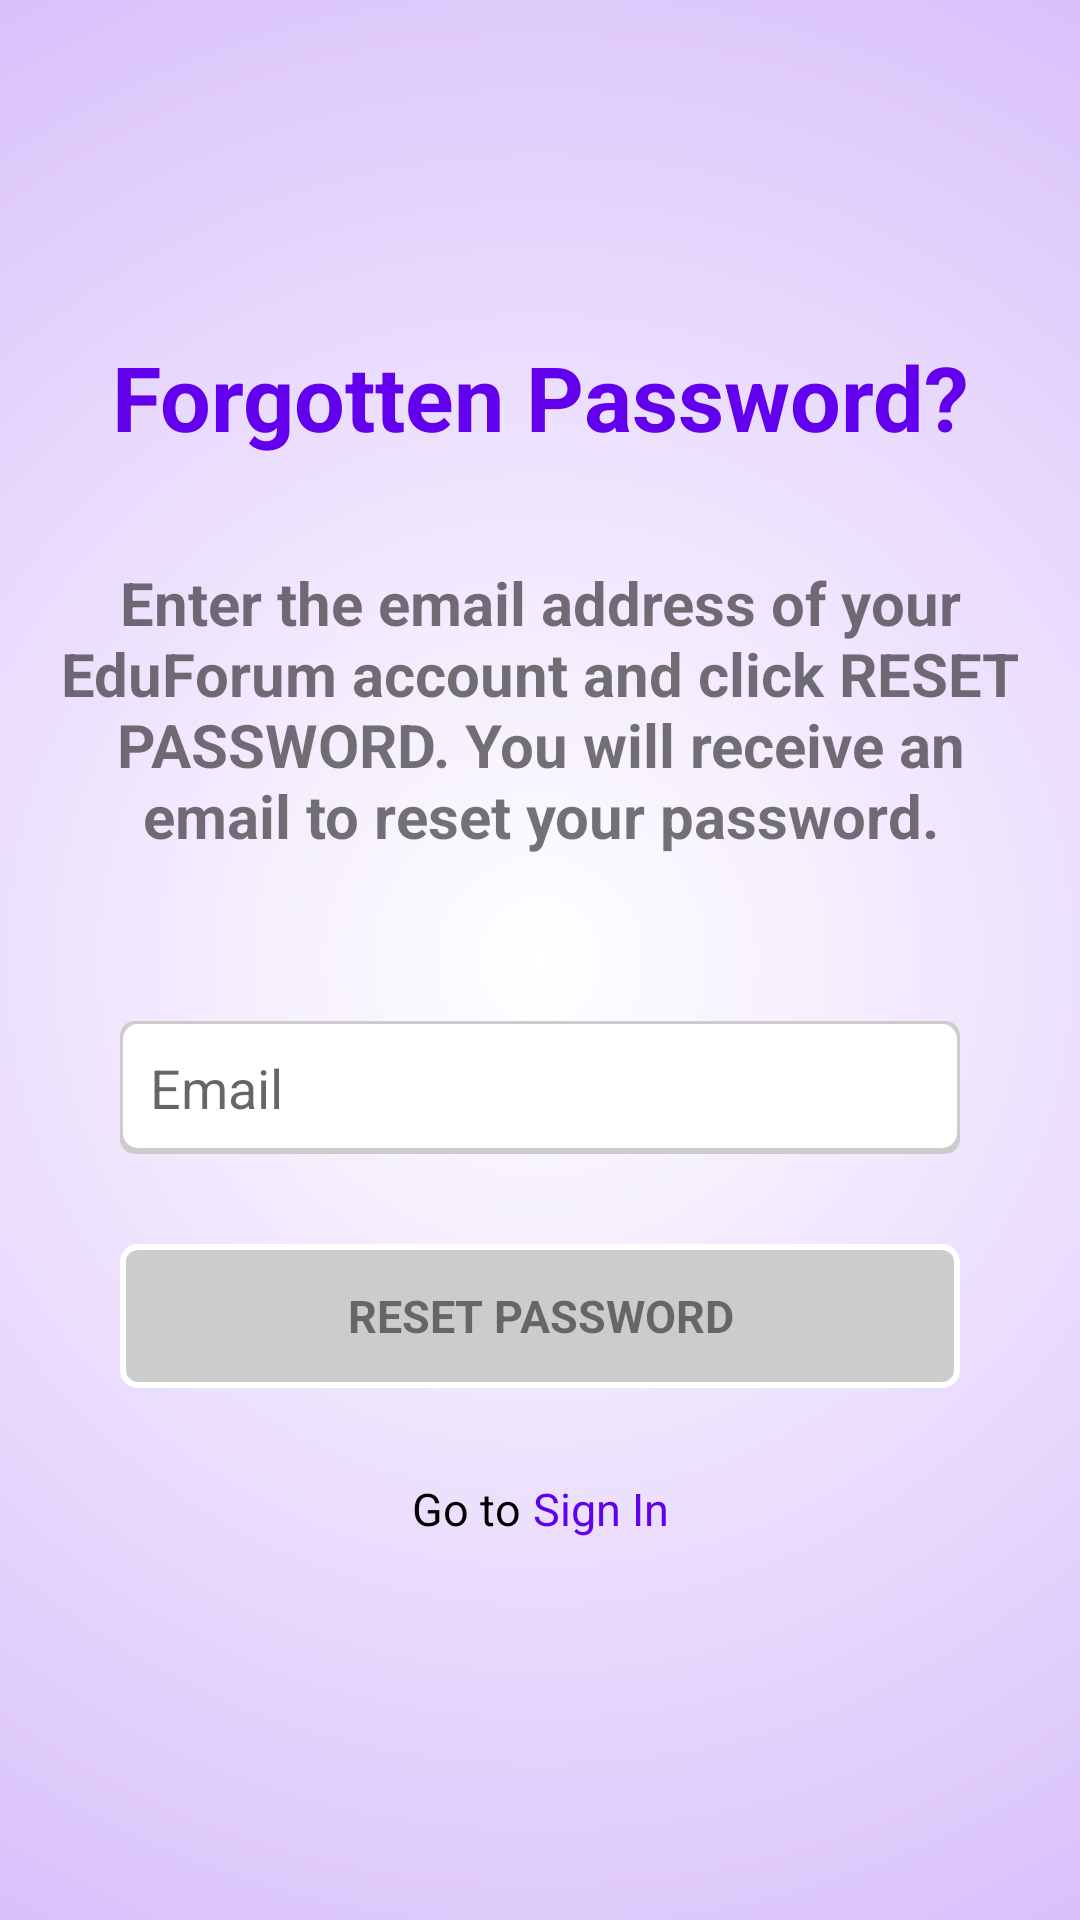

Write the Android layout XML for this screen, with the resource values it uses.
<!-- AndroidManifest.xml: application theme Theme.EduForum.Custom -->
<!-- res/layout/activity_reset_password.xml -->
<?xml version="1.0" encoding="utf-8"?>
<androidx.constraintlayout.widget.ConstraintLayout xmlns:android="http://schemas.android.com/apk/res/android"
    xmlns:app="http://schemas.android.com/apk/res-auto"
    xmlns:tools="http://schemas.android.com/tools"
    android:layout_width="match_parent"
    android:layout_height="match_parent"
    android:background="@drawable/bg_login_gradient"
    android:paddingLeft="@dimen/activity_horizontal_margin"
    android:paddingTop="@dimen/activity_vertical_margin"
    android:paddingRight="@dimen/activity_horizontal_margin"
    android:paddingBottom="@dimen/activity_vertical_margin"
    tools:context=".ResetPasswordActivity">

    <androidx.constraintlayout.widget.ConstraintLayout
        android:layout_width="0dp"
        android:layout_height="match_parent"
        app:layout_constraintBottom_toBottomOf="parent"
        app:layout_constraintEnd_toEndOf="parent"
        app:layout_constraintStart_toStartOf="parent"
        app:layout_constraintTop_toTopOf="parent"
        app:layout_constraintWidth_max="650dp"
        app:layout_constraintWidth_percent="1">

        <TextView
            android:id="@+id/tvWelcome"
            android:layout_width="wrap_content"
            android:layout_height="wrap_content"
            android:layout_marginStart="24dp"
            android:layout_marginTop="96dp"
            android:layout_marginEnd="24dp"
            android:gravity="center"
            android:paddingHorizontal="2dp"
            android:text="Forgotten Password?"
            android:textAlignment="center"
            android:textColor="@color/design_default_color_primary"
            android:textSize="30sp"
            android:textStyle="bold"
            app:layout_constraintBottom_toTopOf="@id/tvWelcome2"
            app:layout_constraintEnd_toEndOf="parent"
            app:layout_constraintStart_toStartOf="parent"
            app:layout_constraintTop_toTopOf="parent" />

        <TextView
            android:id="@+id/tvWelcome2"
            android:layout_width="wrap_content"
            android:layout_height="wrap_content"
            android:layout_marginStart="24dp"
            android:layout_marginTop="35dp"
            android:layout_marginEnd="24dp"
            android:gravity="center"
            android:paddingHorizontal="2dp"
            android:text="Enter the email address of your EduForum account and click RESET PASSWORD. You will receive an email to reset your password."
            android:textAlignment="center"
            android:textColor="@color/gray"
            android:textSize="20sp"
            android:textStyle="bold"
            app:layout_constraintBottom_toTopOf="@id/username"
            app:layout_constraintEnd_toEndOf="parent"
            app:layout_constraintStart_toStartOf="parent"
            app:layout_constraintTop_toBottomOf="@id/tvWelcome" />

        <EditText
            android:id="@+id/username"
            android:layout_width="0dp"
            android:layout_height="wrap_content"
            android:layout_marginStart="24dp"
            android:layout_marginTop="55dp"
            android:layout_marginEnd="24dp"
            android:background="@drawable/bg_single_post"
            android:hint="@string/prompt_email"
            android:importantForAutofill="no"
            android:inputType="textEmailAddress"
            android:padding="10dp"
            android:selectAllOnFocus="true"
            android:textColor="@color/black"
            app:layout_constraintEnd_toEndOf="parent"
            app:layout_constraintStart_toStartOf="parent"
            app:layout_constraintTop_toBottomOf="@id/tvWelcome2" />

        <Button
            android:id="@+id/btnResetPassword"
            style="@style/LoginButton"
            android:layout_width="match_parent"
            android:layout_height="wrap_content"
            android:layout_gravity="start"
            android:layout_marginStart="24dp"
            android:layout_marginTop="30dp"
            android:layout_marginEnd="24dp"
            android:enabled="false"
            android:text="Reset Password"
            app:layout_constraintBottom_toTopOf="@id/loginNav"
            app:layout_constraintEnd_toEndOf="parent"
            app:layout_constraintStart_toStartOf="parent"
            app:layout_constraintTop_toBottomOf="@+id/username"
            app:layout_constraintVertical_bias="0.2" />

        <androidx.constraintlayout.widget.ConstraintLayout
            android:id="@+id/loginNav"
            android:layout_width="wrap_content"
            android:layout_height="wrap_content"
            android:layout_marginTop="30dp"
            android:gravity="center"
            app:layout_constraintEnd_toEndOf="parent"
            app:layout_constraintStart_toStartOf="parent"
            app:layout_constraintTop_toBottomOf="@+id/btnResetPassword">

            <TextView
                android:id="@+id/tv1"
                android:layout_width="wrap_content"
                android:layout_height="wrap_content"
                android:paddingHorizontal="2dp"
                android:text="Go to"
                android:textColor="@color/black"
                android:textSize="15sp"
                app:layout_constraintBottom_toBottomOf="parent"
                app:layout_constraintEnd_toStartOf="@id/tv2"
                app:layout_constraintTop_toTopOf="parent" />

            <TextView
                android:id="@+id/tv2"
                android:layout_width="wrap_content"
                android:layout_height="wrap_content"
                android:gravity="start"
                android:paddingHorizontal="2dp"
                android:text="Sign In"
                android:textColor="@color/design_default_color_primary"
                android:textSize="15sp"
                app:layout_constraintBottom_toBottomOf="parent"
                app:layout_constraintStart_toEndOf="@id/tv1"
                app:layout_constraintTop_toTopOf="parent" />

        </androidx.constraintlayout.widget.ConstraintLayout>

    </androidx.constraintlayout.widget.ConstraintLayout>

</androidx.constraintlayout.widget.ConstraintLayout>
<!-- resources referenced by this layout -->
<resources>
  <color name="black">#FF000000</color>
  <dimen name="activity_horizontal_margin">16dp</dimen>
  <dimen name="activity_vertical_margin">16dp</dimen>
  <!-- drawable bg_login_gradient (drawable) -->
  <?xml version="1.0" encoding="utf-8"?>
  <shape xmlns:android="http://schemas.android.com/apk/res/android">
      <gradient
          android:type="radial"
          android:angle="270"
          android:gradientRadius="1500dp"
          android:startColor="@color/white"
          android:endColor="@color/design_default_color_primary" />
  </shape>
  <!-- drawable bg_single_post (drawable) -->
  <?xml version="1.0" encoding="utf-8"?>
  <layer-list xmlns:android="http://schemas.android.com/apk/res/android">
      <item>
          <shape android:shape="rectangle">
              <solid android:color="@color/lighter_gray"/>
              <corners android:radius="5dp" />
          </shape>
      </item>
  
      <item
          android:left="1dp"
          android:right="1dp"
          android:top="1dp"
          android:bottom="2dp">
          <shape android:shape="rectangle">
              <solid android:color="@color/white"/>
              <corners android:radius="5dp" />
          </shape>
      </item>
  </layer-list>
  <string name="prompt_email">Email</string>
  <style name="LoginButton" parent="@android:style/Widget.Button">
          <item name="android:gravity">center_vertical|center_horizontal</item>
          <item name="android:textColor">@color/textcolor_button_post</item>
          <item name="android:shadowColor">#FF000000</item>
          <item name="android:shadowDx">0</item>
          <item name="android:shadowDy">0</item>
          <item name="android:shadowRadius">0</item>
          <item name="android:textSize">15sp</item>
          <item name="android:textStyle">bold</item>
          <item name="android:textAllCaps">true</item>
          <item name="android:background">@drawable/bg_button_post</item>
          <item name="android:focusable">true</item>
          <item name="android:clickable">true</item>
      </style>
  <style name="Theme.EduForum.Custom" parent="Theme.AppCompat.Light">
          
          <item name="colorPrimary">@color/purple_1</item>
          <item name="colorPrimaryVariant">@color/purple_3</item>
          <item name="colorOnPrimary">@color/white</item>
          
          <item name="colorSecondary">@color/teal_200</item>
          <item name="colorSecondaryVariant">@color/teal_700</item>
          <item name="colorOnSecondary">@color/black</item>
          
          <item name="android:statusBarColor" tools:targetApi="l">?attr/colorPrimaryVariant</item>
          
          <item name="android:textColorPrimary">@color/white</item>
          <item name="android:actionMenuTextColor">@drawable/menu_color</item>
      </style>
  <color name="white">#FFFFFFFF</color>
  <color name="lighter_gray">#cccccc</color>
  <color name="purple_1">#715DD3</color>
  <color name="purple_3">#5846B0</color>
  <color name="teal_200">#FF03DAC5</color>
  <color name="teal_700">#FF018786</color>
  <!-- drawable menu_color (drawable) -->
  <?xml version="1.0" encoding="utf-8"?>
  <selector xmlns:android="http://schemas.android.com/apk/res/android">
      <item android:color="#757575" android:state_enabled="false"  />
      <item android:color="#FFFFFF"/>
  </selector>
</resources>
